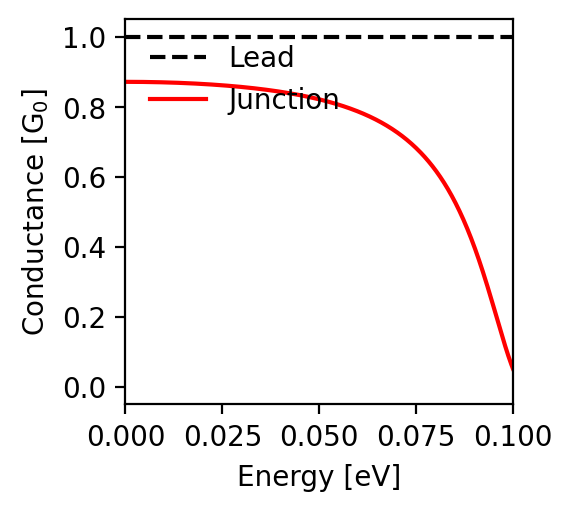

Source data for this figure (header and first rows):
energy; conductance
-0.1; 0.052
-0.0998; 0.058
-0.0996; 0.064
-0.0994; 0.07
-0.0992; 0.076
-0.099; 0.082
-0.0988; 0.089
-0.0986; 0.096
-0.0984; 0.102
-0.0982; 0.109
-0.098; 0.117
-0.0978; 0.124
-0.0976; 0.131
-0.0974; 0.138
-0.0972; 0.146
-0.097; 0.153
-0.0968; 0.161
-0.0966; 0.168
-0.0964; 0.176
-0.0962; 0.183
-0.096; 0.191
-0.0958; 0.198
-0.0956; 0.206
-0.0954; 0.214
-0.0952; 0.221
-0.095; 0.229
-0.0948; 0.236
-0.0946; 0.244
-0.0944; 0.251
-0.0942; 0.259
-0.094; 0.266
-0.0938; 0.273
-0.0936; 0.281
-0.0934; 0.288
-0.0932; 0.295
-0.093; 0.302
-0.0928; 0.309
-0.0926; 0.316
-0.0924; 0.323
-0.0922; 0.33
-0.092; 0.337
-0.0918; 0.344
-0.0916; 0.35
-0.0914; 0.357
-0.0912; 0.363
-0.091; 0.37
-0.0908; 0.376
-0.0906; 0.383
-0.0904; 0.389
-0.0902; 0.395
-0.09; 0.401
-0.0898; 0.407
-0.0896; 0.413
-0.0894; 0.419
-0.0892; 0.425
-0.089; 0.43
-0.0888; 0.436
-0.0886; 0.441
-0.0884; 0.447
-0.0882; 0.452
... 941 more rows
